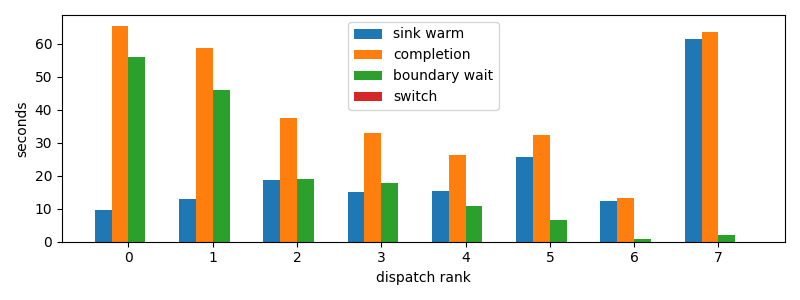

Values plotted in this chart, from the file beside it:
dispatch_rank, id, action, first_token_s, sink_warm_s, completion_s, source_boundary_wait_s, switch_downtime_s
0, codex:73d322d0-b601-1dd9-84c4-159b0295cf…, R, 9.16, 9.516, 65.5, 55.98, 2.7418136596679688e-05
1, codex:3a9add4f-7f4c-6dc9-0af3-0d592a15d7…, R, 12.74, 12.98, 58.87, 45.89, 2.6941299438476562e-05
2, codex:842c9d93-3430-2ff2-e472-e555d14138…, R, 18.66, 18.79, 37.67, 18.88, 1.430511474609375e-05
3, codex:bf2442df-c14f-7346-b281-c4876e3981…, R, 14.86, 15.02, 32.97, 17.95, 1.0967254638671875e-05
4, claude:304bbbf3-c270-26de-d2e2-07b7d40c1…, R, 15.5, 15.5, 26.23, 10.73, 1.8596649169921875e-05
5, claude:9beeddeb-27fb-44b4-3825-80aab7624…, R, 25.58, 25.58, 32.26, 6.678, 4.0531158447265625e-05
6, claude:df288165-d61f-e5fa-9828-0786d6133…, R, 12.5, 12.5, 13.28, 0.7794, 2.2649765014648438e-05
7, claude:445720d9-d93b-71da-871f-e4185ed3d…, R, 61.54, 61.54, 63.71, 2.174, 3.0517578125e-05
